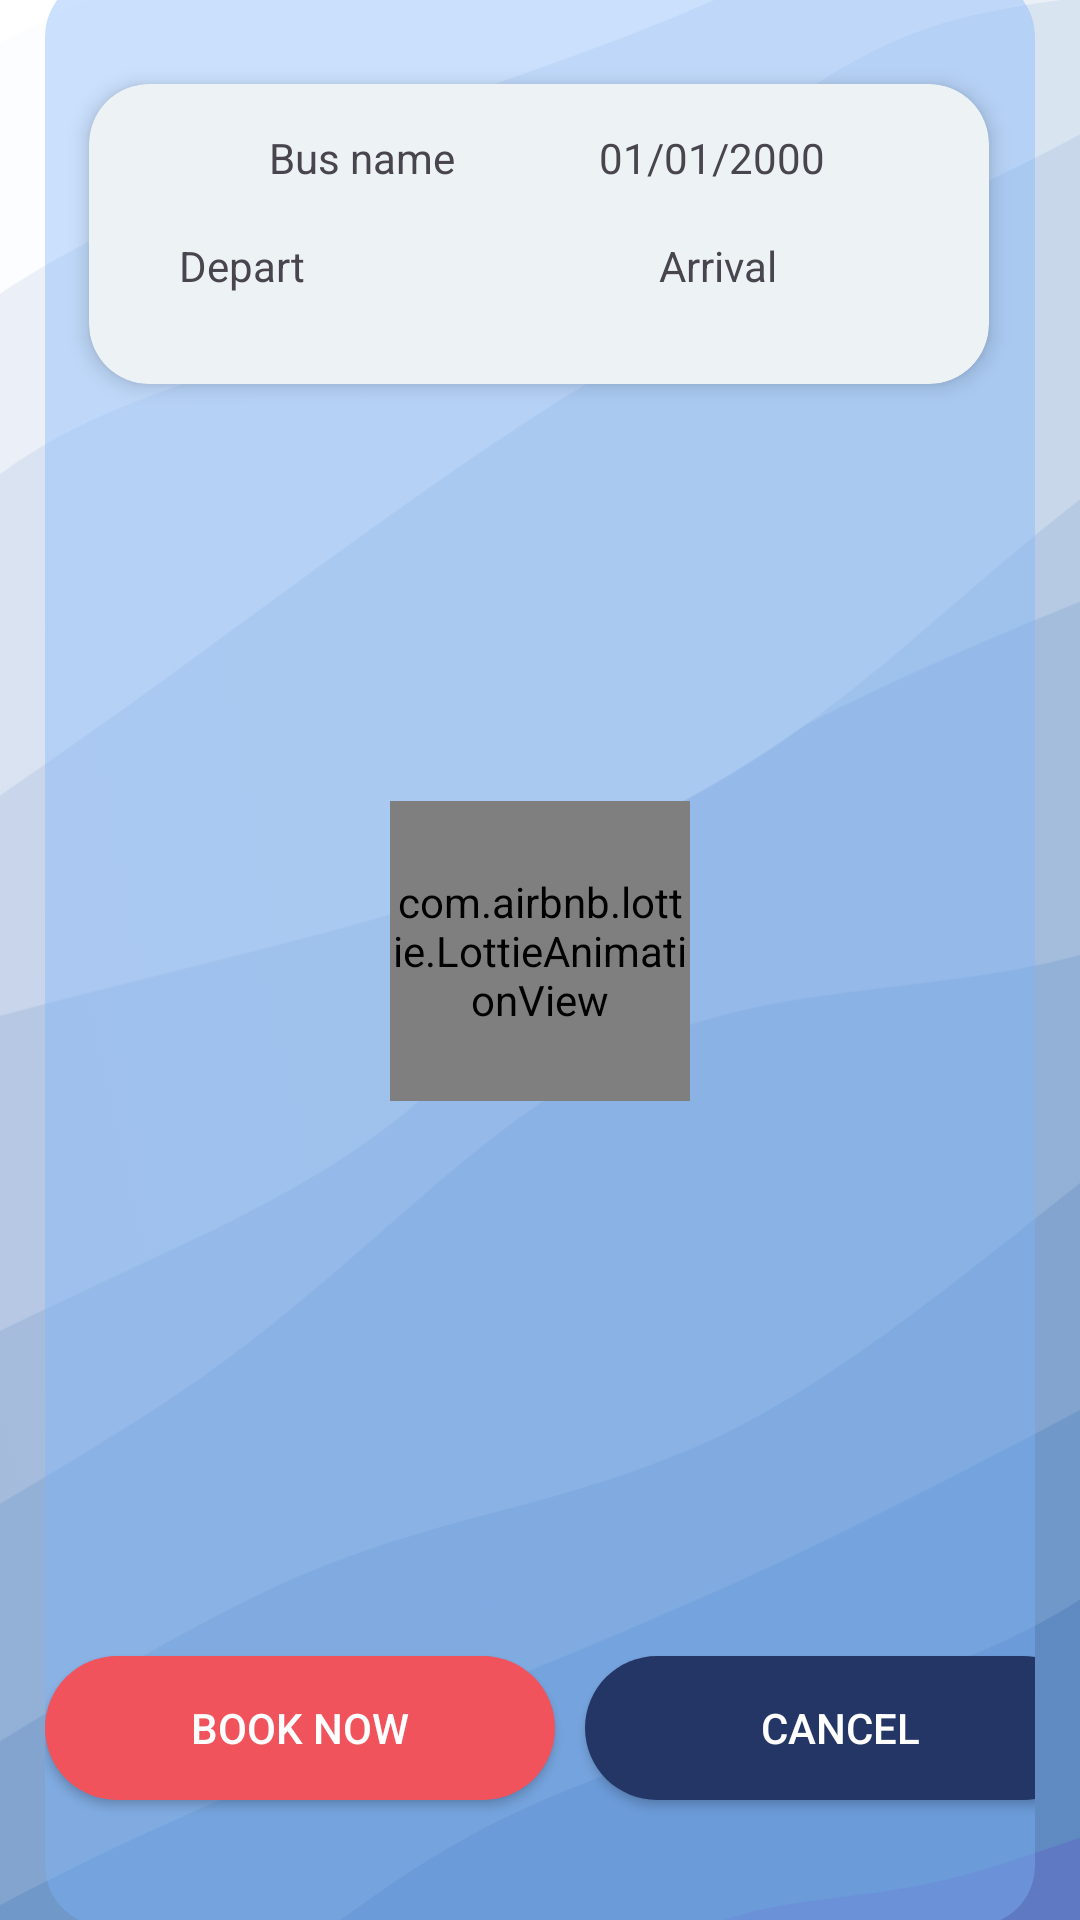

Write the Android layout XML for this screen, with the resource values it uses.
<!-- AndroidManifest.xml: application theme Theme.EasyWay.NoActionBar -->
<!-- res/layout/activity_seat_formation.xml -->
<?xml version="1.0" encoding="utf-8"?>
<androidx.constraintlayout.widget.ConstraintLayout xmlns:android="http://schemas.android.com/apk/res/android"
    xmlns:app="http://schemas.android.com/apk/res-auto"
    xmlns:tools="http://schemas.android.com/tools"
    android:layout_width="match_parent"
    android:layout_height="match_parent"
    android:background="@drawable/blue_wicked"
    tools:context=".View.SeatFormationView">


    <com.google.android.material.card.MaterialCardView
        android:id="@+id/materialCardView"
        android:layout_width="0dp"
        android:layout_height="650dp"
        android:layout_marginStart="15dp"
        android:layout_marginEnd="15dp"
        app:cardBackgroundColor="#667DB3FB"
        app:cardCornerRadius="20dp"
        app:layout_constraintBottom_toBottomOf="parent"
        app:layout_constraintEnd_toEndOf="parent"
        app:layout_constraintHorizontal_bias="0.0"
        app:layout_constraintStart_toStartOf="parent"
        app:layout_constraintTop_toTopOf="parent"
        app:layout_constraintVertical_bias="0.849"
        app:strokeWidth="0dp">

        <FrameLayout
            android:layout_width="match_parent"
            android:layout_height="match_parent">

            <LinearLayout
                android:layout_width="300dp"
                android:layout_height="wrap_content"
                android:layout_gravity="center_horizontal"
                android:layout_marginTop="50dp">

                <FrameLayout
                    android:layout_width="15dp"
                    android:layout_height="15dp"
                    android:layout_marginStart="50dp"
                    android:background="@drawable/cercular_white_background"
                    android:backgroundTint="@color/colorSecondary" />

                <FrameLayout
                    android:layout_width="15dp"
                    android:layout_height="15dp"
                    android:layout_marginStart="80dp"
                    android:background="@drawable/cercular_white_background"
                    android:backgroundTint="@color/AccentPinkDark" />

                <FrameLayout
                    android:layout_width="15dp"
                    android:layout_height="15dp"
                    android:layout_marginStart="75dp"
                    android:background="@drawable/cercular_white_background"
                    android:backgroundTint="@color/colorPrimary" />
            </LinearLayout>

            <LinearLayout
                android:layout_width="wrap_content"
                android:layout_height="wrap_content"
                android:layout_gravity="center_horizontal"
                android:layout_marginTop="70dp">

                <TextView
                    android:layout_width="wrap_content"
                    android:layout_height="wrap_content"
                    android:fontFamily="@font/kanit_regular"
                    android:text="Available"
                    android:textSize="14sp" />

                <TextView
                    android:layout_width="wrap_content"
                    android:layout_height="wrap_content"
                    android:layout_marginStart="35dp"
                    android:fontFamily="@font/kanit_regular"
                    android:text="Selected"
                    android:textSize="14sp" />

                <TextView
                    android:layout_width="wrap_content"
                    android:layout_height="wrap_content"
                    android:layout_marginStart="45dp"
                    android:fontFamily="@font/kanit_regular"
                    android:text="Booked"
                    android:textSize="14sp" />


            </LinearLayout>

            <com.airbnb.lottie.LottieAnimationView
                android:id="@+id/LoadingSpinner1"
                android:layout_width="100dp"
                android:layout_height="100dp"
                android:layout_gravity="center"
                app:lottie_autoPlay="true"
                app:lottie_loop="true"
                app:lottie_rawRes="@raw/loading_anim" />

            <androidx.recyclerview.widget.RecyclerView
                android:id="@+id/recyclerView"
                android:layout_width="300dp"
                android:layout_height="400dp"
                android:layout_gravity="center_horizontal"
                android:layout_marginTop="120dp"

                >


            </androidx.recyclerview.widget.RecyclerView>

            <LinearLayout
                android:layout_width="wrap_content"
                android:layout_height="match_parent"
                android:layout_gravity="center_horizontal"

                >

                <Button
                    android:id="@+id/button"
                    android:layout_width="170dp"
                    android:layout_height="wrap_content"
                    android:layout_marginTop="560dp"
                    android:background="@drawable/cercular_white_background"
                    android:text="Book Now"
                    android:textColor="@color/white"
                    app:backgroundTint="@color/AccentPinkDark"
                    app:layout_constraintEnd_toEndOf="parent"
                    app:layout_constraintHorizontal_bias="0.507"
                    app:layout_constraintStart_toStartOf="parent"
                    app:layout_constraintTop_toBottomOf="@+id/recyclerView" />

                <Button
                    android:id="@+id/Cancel"
                    android:layout_width="170dp"
                    android:layout_height="wrap_content"
                    android:layout_marginStart="10dp"
                    android:layout_marginTop="560dp"
                    android:background="@drawable/cercular_white_background"
                    android:text="Cancel"
                    android:textColor="@color/white"
                    app:backgroundTint="@color/colorSecondary"
                    app:layout_constraintEnd_toEndOf="parent"
                    app:layout_constraintHorizontal_bias="0.507"
                    app:layout_constraintStart_toStartOf="parent"
                    app:layout_constraintTop_toBottomOf="@+id/recyclerView" />

            </LinearLayout>
        </FrameLayout>
    </com.google.android.material.card.MaterialCardView>

    <com.google.android.material.card.MaterialCardView
        android:id="@+id/card_vehicule_info"
        android:layout_width="300dp"
        android:layout_height="100dp"
        android:layout_marginTop="28dp"
        android:background="@color/white"
        app:cardCornerRadius="20dp"
        app:cardElevation="4dp"
        app:layout_constraintEnd_toEndOf="parent"
        app:layout_constraintHorizontal_bias="0.494"
        app:layout_constraintStart_toStartOf="parent"
        app:layout_constraintTop_toTopOf="parent"
        app:strokeWidth="0dp">

        <ImageView
            android:id="@+id/Vehicule_ic"
            android:layout_width="25dp"
            android:layout_height="25dp"
            android:layout_marginStart="30dp"
            android:layout_marginTop="10dp"
            android:src="@drawable/ic_bus"
            app:tint="@color/colorSecondary" />

        <TextView
            android:id="@+id/vehicule_n"
            android:layout_width="wrap_content"
            android:layout_height="wrap_content"
            android:layout_marginStart="60dp"
            android:layout_marginTop="15dp"
            android:text="Bus name" />

        <TextView
            android:id="@+id/date_dep"
            android:layout_width="wrap_content"
            android:layout_height="wrap_content"
            android:layout_marginStart="170dp"
            android:layout_marginTop="15dp"
            android:text="01/01/2000" />

        <TextView
            android:id="@+id/depart"
            android:layout_width="wrap_content"
            android:layout_height="wrap_content"
            android:layout_marginStart="30dp"
            android:layout_marginTop="51dp"
            android:text="Depart" />



        <TextView
            android:id="@+id/arrival"
            android:layout_width="wrap_content"
            android:layout_height="wrap_content"
            android:layout_marginStart="190dp"
            android:layout_marginTop="51dp"
            android:text="Arrival" />
    </com.google.android.material.card.MaterialCardView>

</androidx.constraintlayout.widget.ConstraintLayout>
<!-- resources referenced by this layout -->
<resources>
  <color name="AccentPinkDark">#F0535B</color>
  <color name="colorPrimary">#4CCB9E</color>
  <color name="colorSecondary">#243665</color>
  <color name="white">#FFFFFFFF</color>
  <!-- drawable blue_wicked: png bitmap (drawable, 165978 bytes) -->
  <!-- drawable cercular_white_background (drawable) -->
  <?xml version="1.0" encoding="utf-8"?>
  <selector xmlns:android="http://schemas.android.com/apk/res/android">
      <item>
          <shape
              android:shape="rectangle"
              android:alpha="1"
              >
              <solid android:color="@color/white" />
              <corners android:radius="200dp">
  
              </corners>
  
          </shape>
      </item>
  </selector>
  <style name="Theme.EasyWay.NoActionBar">
          <item name="windowActionBar">false</item>
          <item name="windowNoTitle">true</item>
          <item name="android:statusBarColor">@color/colorSecondaryDark</item>
      </style>
  <color name="colorSecondaryDark">#455A64</color>
</resources>
